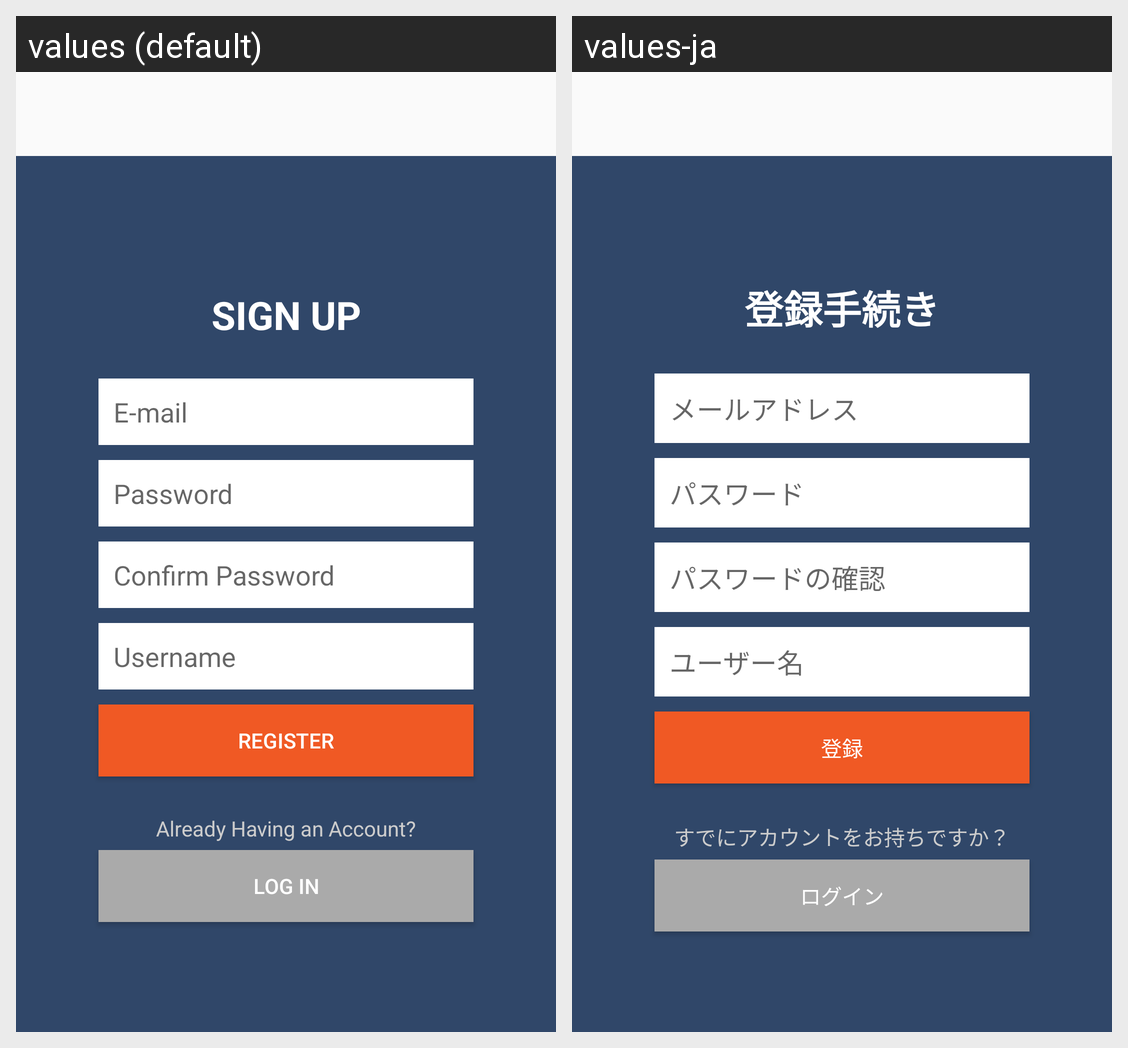

This grid shows one Android layout under two languages. Give, for every string resource on the screen, its name, the default text and each shown locale's text.
Android screen res/layout/activity_signup.xml rendered under 2 locales, left to right: values (default), values-ja. Device: Nexus 5 (rendered at 1080×1920; each locale shown at half size, 540×960, under a caption strip naming it); theme AppTheme.
Strings drawn on this screen, with the default value and each locale's value (text and hints the layout hard-codes, and strings that could not be matched under every locale, appear in the picture but are not listed):

sign_up
  values: Sign Up
  values-ja: 登録手続き

email
  values: E-mail
  values-ja: メールアドレス

password
  values: Password
  values-ja: パスワード

confirm_password
  values: Confirm Password
  values-ja: パスワードの確認

username
  values: Username
  values-ja: ユーザー名

register
  values: Register
  values-ja: 登録

already_having_account
  values: Already Having an Account?
  values-ja: すでにアカウントをお持ちですか？

log_in
  values: Log In
  values-ja: ログイン
